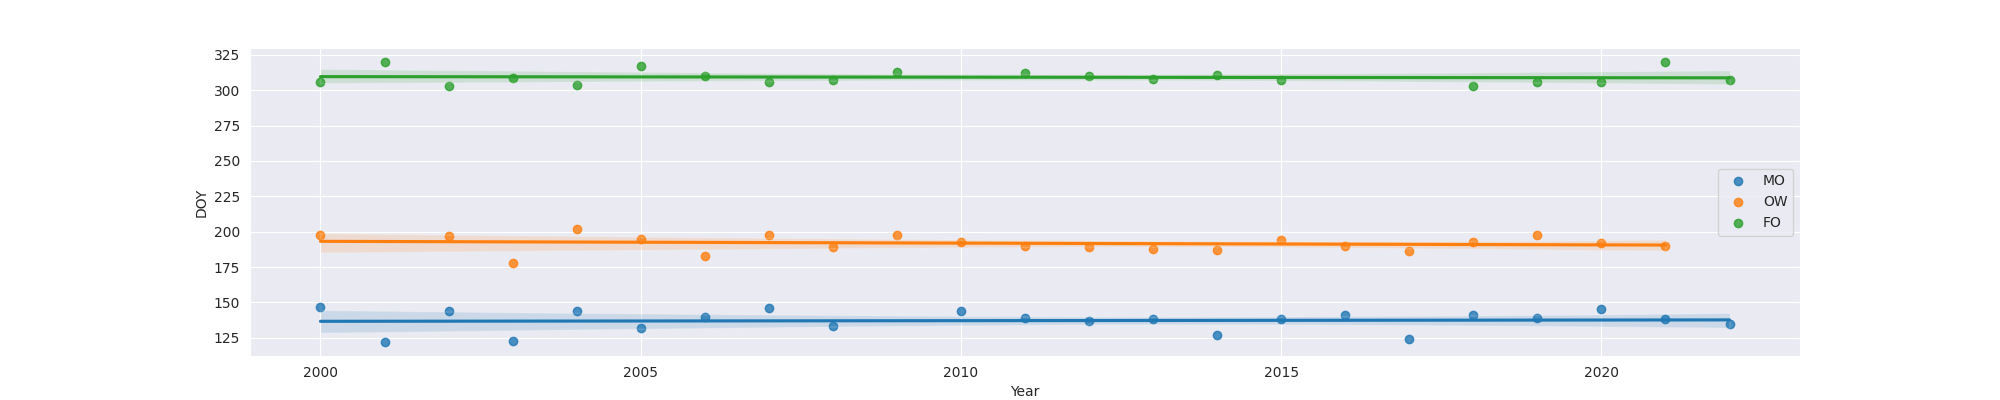

Values plotted in this chart, from the file beside it:
Year, MO, OW, FO
2000, 147.0, 198.0, 306.0
2001, 122.0, , 320.0
2002, 144.0, 197.0, 303.0
2003, 123.0, 178.0, 309.0
2004, 144.0, 202.0, 304.0
2005, 132.0, 195.0, 317.0
2006, 140.0, 183.0, 310.0
2007, 146.0, 198.0, 306.0
2008, 133.0, 189.0, 307.0
2009, , 198.0, 313.0
2010, 144.0, 193.0, 
2011, 139.0, 190.0, 312.0
2012, 137.0, 189.0, 310.0
2013, 138.0, 188.0, 308.0
2014, 127.0, 187.0, 311.0
2015, 138.0, 194.0, 307.0
2016, 141.0, 190.0, 
2017, 124.0, 186.0, 
2018, 141.0, 193.0, 303.0
2019, 139.0, 198.0, 306.0
2020, 145.0, 192.0, 306.0
2021, 138.0, 190.0, 320.0
2022, 135.0, , 307.0
